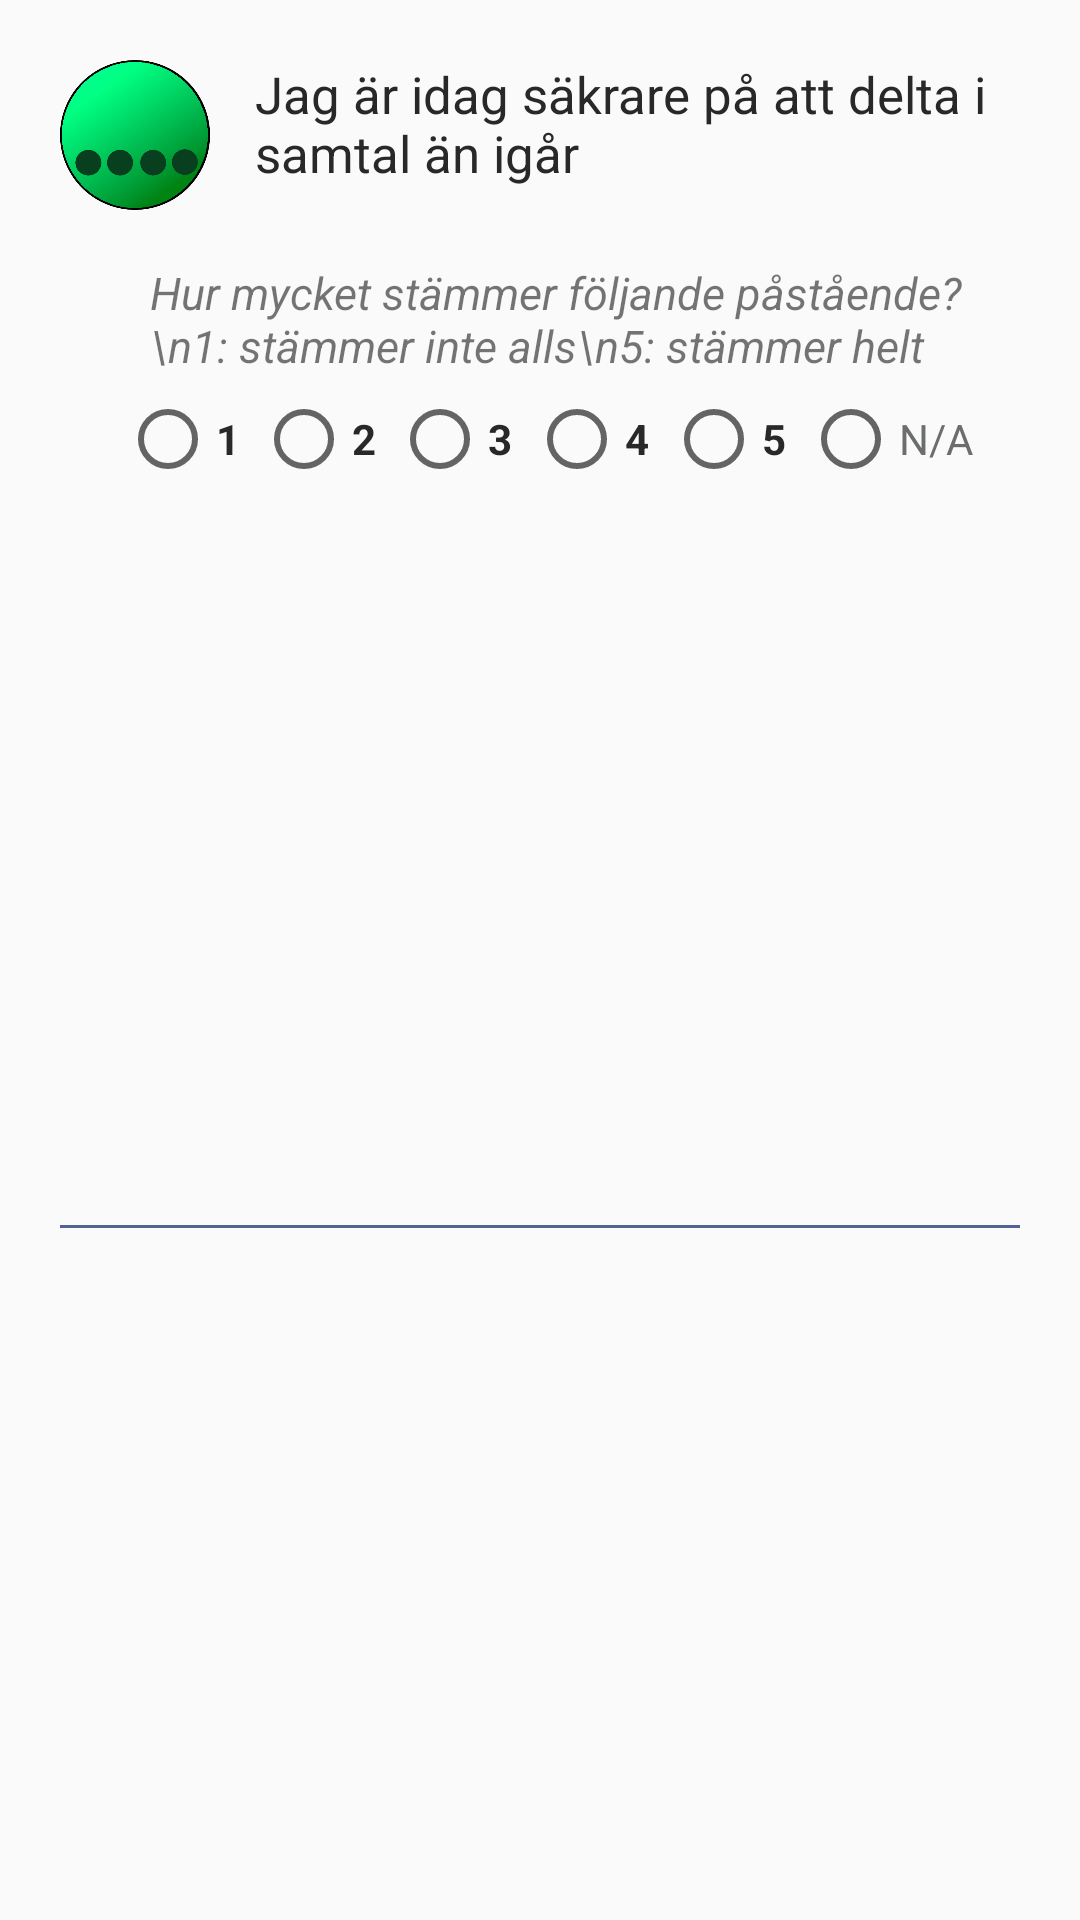

Write the Android layout XML for this screen, with the resource values it uses.
<!-- AndroidManifest.xml: application theme AppTheme -->
<!-- res/layout/overview_likert_view_layout.xml -->
<?xml version="1.0" encoding="utf-8"?>
<androidx.constraintlayout.widget.ConstraintLayout xmlns:android="http://schemas.android.com/apk/res/android"
    xmlns:app="http://schemas.android.com/apk/res-auto"
    xmlns:tools="http://schemas.android.com/tools"
    android:layout_width="match_parent"
    android:layout_height="wrap_content">

    <ImageView
        android:id="@+id/overviewLikertViewIcon"
        android:layout_width="50dp"
        android:layout_height="50dp"
        android:layout_marginStart="20dp"
        android:layout_marginTop="5dp"
        app:layout_constraintStart_toStartOf="parent"
        app:layout_constraintTop_toTopOf="@+id/overviewLikertViewTextTextView"
        app:srcCompat="@drawable/lta_icon_likert_light" />

    <TextView
        android:id="@+id/overviewLikertViewTextTextView"
        android:layout_width="0dp"
        android:layout_height="wrap_content"
        android:layout_marginStart="10dp"
        android:layout_marginTop="15dp"
        android:layout_marginEnd="25dp"
        android:maxLines="20"
        android:minLines="1"
        android:padding="5dp"
        android:text="Jag är idag säkrare på att delta i samtal än igår"
        android:textAlignment="textStart"
        android:textColor="@color/lta_text"
        android:textSize="17sp"
        app:layout_constraintEnd_toEndOf="parent"
        app:layout_constraintStart_toEndOf="@+id/overviewLikertViewIcon"
        app:layout_constraintTop_toTopOf="parent" />

    <TextView
        android:id="@+id/overviewLikertViewDescriptionTextView"
        android:layout_width="match_parent"
        android:layout_height="wrap_content"
        android:layout_marginStart="50dp"
        android:layout_marginTop="20dp"
        android:layout_marginEnd="15dp"
        android:maxLines="4"
        android:text="Hur mycket stämmer följande påstående?\n1: stämmer inte alls\n5: stämmer helt"
        android:textSize="15sp"
        android:textStyle="italic"
        app:layout_constraintEnd_toEndOf="parent"
        app:layout_constraintStart_toStartOf="parent"
        app:layout_constraintTop_toBottomOf="@+id/overviewLikertViewTextTextView" />

    <RadioGroup
        android:id="@+id/overviewLikertViewRadioGroup"
        android:layout_width="match_parent"
        android:layout_height="32dp"
        android:layout_marginStart="20dp"
        android:layout_marginTop="5dp"
        android:layout_marginEnd="20dp"
        android:checkedButton="@id/likertScaleRadioButton3"
        android:clickable="false"
        android:orientation="horizontal"
        android:paddingStart="20dp"
        android:paddingEnd="10dp"
        app:layout_constraintEnd_toEndOf="parent"
        app:layout_constraintStart_toStartOf="parent"
        app:layout_constraintTop_toBottomOf="@+id/overviewLikertViewDescriptionTextView">

        <RadioButton
            android:id="@+id/overviewLikertViewRadioButton1"
            android:layout_width="wrap_content"
            android:layout_height="wrap_content"
            android:layout_weight="1"
            android:clickable="false"
            android:tag="1"
            android:text="1"
            android:textColor="@color/lta_text"
            android:textStyle="bold" />

        <RadioButton
            android:id="@+id/overviewLikertViewRadioButton2"
            android:layout_width="wrap_content"
            android:layout_height="wrap_content"
            android:layout_weight="1"
            android:clickable="false"
            android:tag="2"
            android:text="2"
            android:textColor="@color/lta_text"
            android:textStyle="bold" />

        <RadioButton
            android:id="@+id/overviewLikertViewRadioButton3"
            android:layout_width="wrap_content"
            android:layout_height="wrap_content"
            android:layout_weight="1"
            android:clickable="false"
            android:tag="3"
            android:text="3"
            android:textColor="@color/lta_text"
            android:textStyle="bold" />

        <RadioButton
            android:id="@+id/overviewLikertViewRadioButton4"
            android:layout_width="wrap_content"
            android:layout_height="wrap_content"
            android:layout_weight="1"
            android:clickable="false"
            android:tag="4"
            android:text="4"
            android:textColor="@color/lta_text"
            android:textStyle="bold" />

        <RadioButton
            android:id="@+id/overviewLikertViewRadioButton5"
            android:layout_width="wrap_content"
            android:layout_height="wrap_content"
            android:layout_weight="1"
            android:clickable="false"
            android:tag="5"
            android:text="5"
            android:textColor="@color/lta_text"
            android:textStyle="bold" />

        <RadioButton
            android:id="@+id/overviewLikertViewRadioButtonNA"
            android:layout_width="wrap_content"
            android:layout_height="wrap_content"
            android:layout_weight="1"
            android:clickable="false"
            android:tag="6"
            android:text="N/A"
            android:textColor="@color/lta_grey" />
    </RadioGroup>

    <TextView
        android:id="@+id/textView13"
        android:layout_width="0dp"
        android:layout_height="1dp"
        android:layout_marginTop="20dp"
        android:layout_marginBottom="5dp"
        android:background="@color/lta_blue"
        app:layout_constraintBottom_toBottomOf="parent"
        app:layout_constraintEnd_toEndOf="@+id/overviewLikertViewRadioGroup"
        app:layout_constraintStart_toStartOf="@+id/overviewLikertViewRadioGroup"
        app:layout_constraintTop_toBottomOf="@+id/overviewLikertViewRadioGroup" />

</androidx.constraintlayout.widget.ConstraintLayout>
<!-- resources referenced by this layout -->
<resources>
  <color name="lta_blue">#516496</color>#
  <color name="lta_grey">#6C6E6E</color>#
  <color name="lta_text">#282829</color>#
  <!-- drawable lta_icon_likert_light: png bitmap (drawable, 116674 bytes) -->
  <style name="AppTheme" parent="Theme.AppCompat.Light.DarkActionBar">
          
          <item name="android:ambientShadowAlpha">0.2</item>
          <item name="android:spotShadowAlpha">0.4</item>
  
          <item name="colorPrimary">@color/colorPrimary</item>
          <item name="colorPrimaryDark">@color/colorPrimaryDark</item>
          <item name="colorAccent">@color/colorAccent</item>
      </style>
  <color name="colorPrimary">#008577</color>
  <color name="colorPrimaryDark">#516496</color>
  <color name="colorAccent">#516496</color>#
</resources>
